4-way image classification set "classify_dataset" from GitHub (wenjuanLiu518/Durian_Leaf_Disease); label vocabulary: algal leaf spot, leaf blight, leaf spot, no disease.

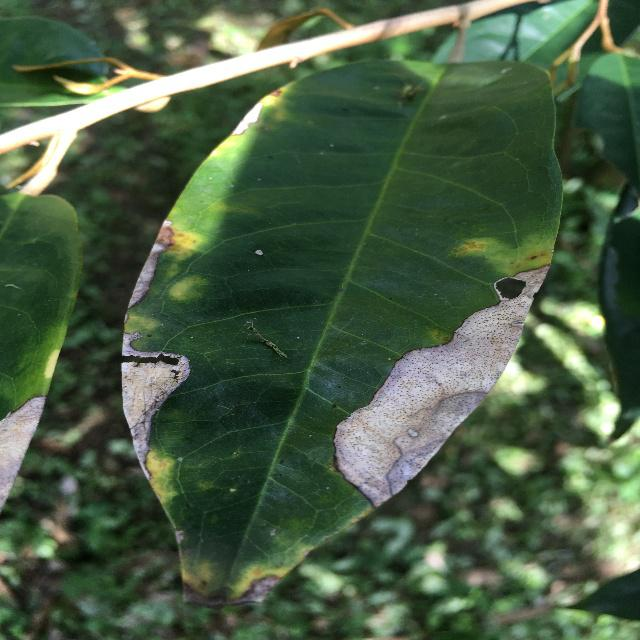
Label: leaf blight

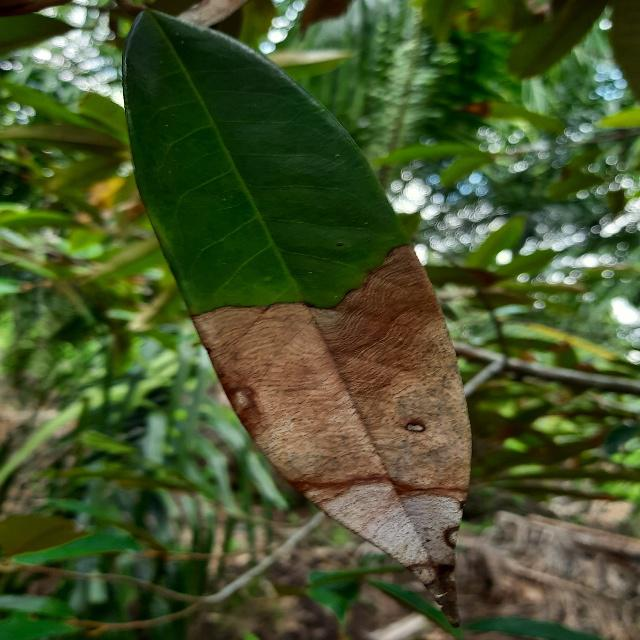
Label: leaf blight

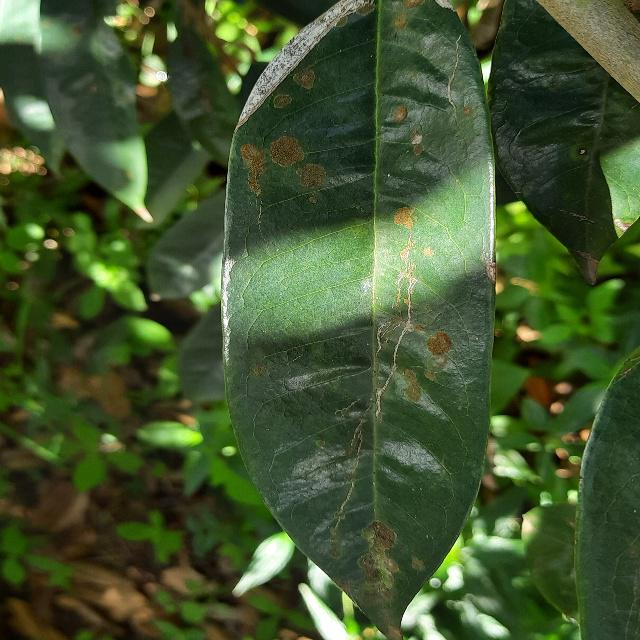
Label: algal leaf spot

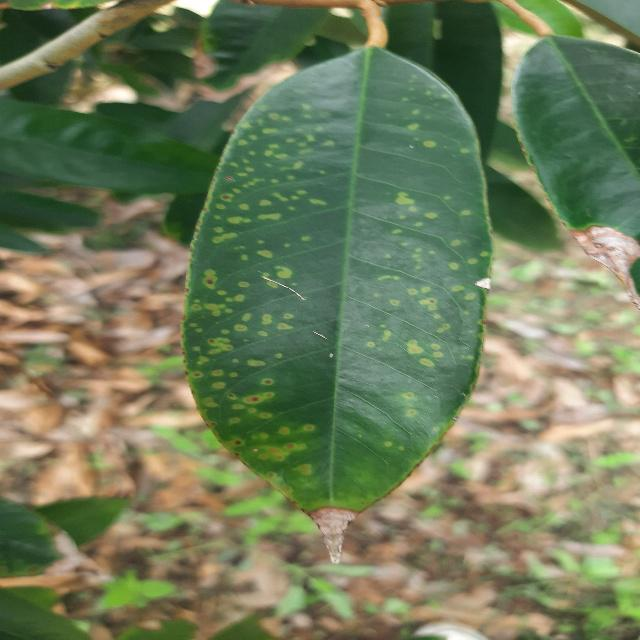
Label: leaf spot

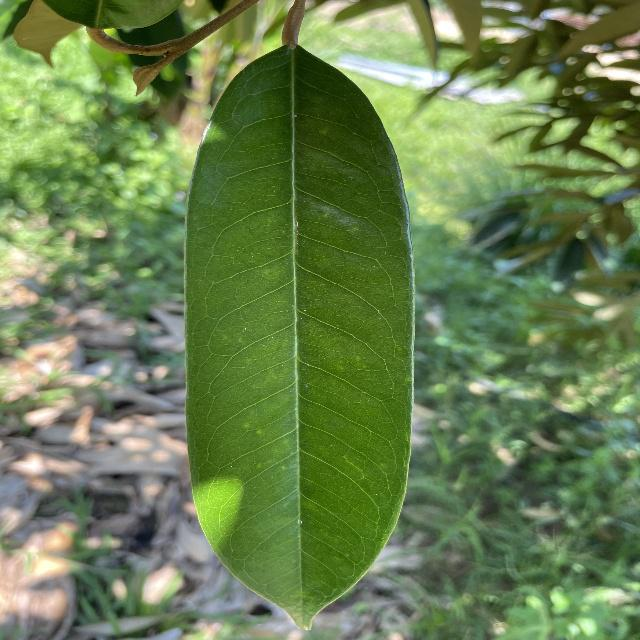
Label: no disease

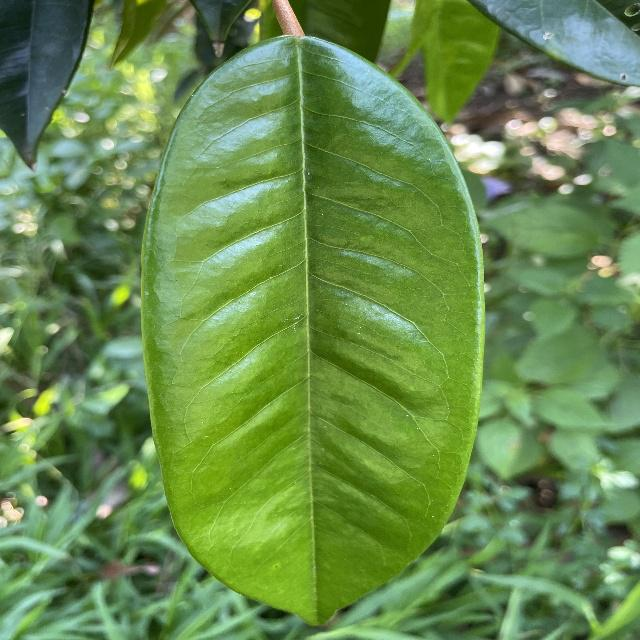
Label: no disease
